3-way image classification set "dataset_split" from GitHub (hakimlutfi46/DBS-image-classification); label vocabulary: boot, sandal, shoe.

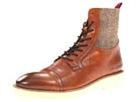
Label: boot

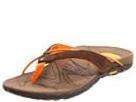
Label: sandal

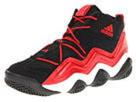
Label: shoe

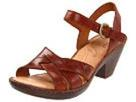
Label: sandal

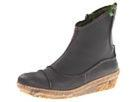
Label: boot

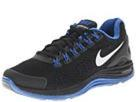
Label: shoe
